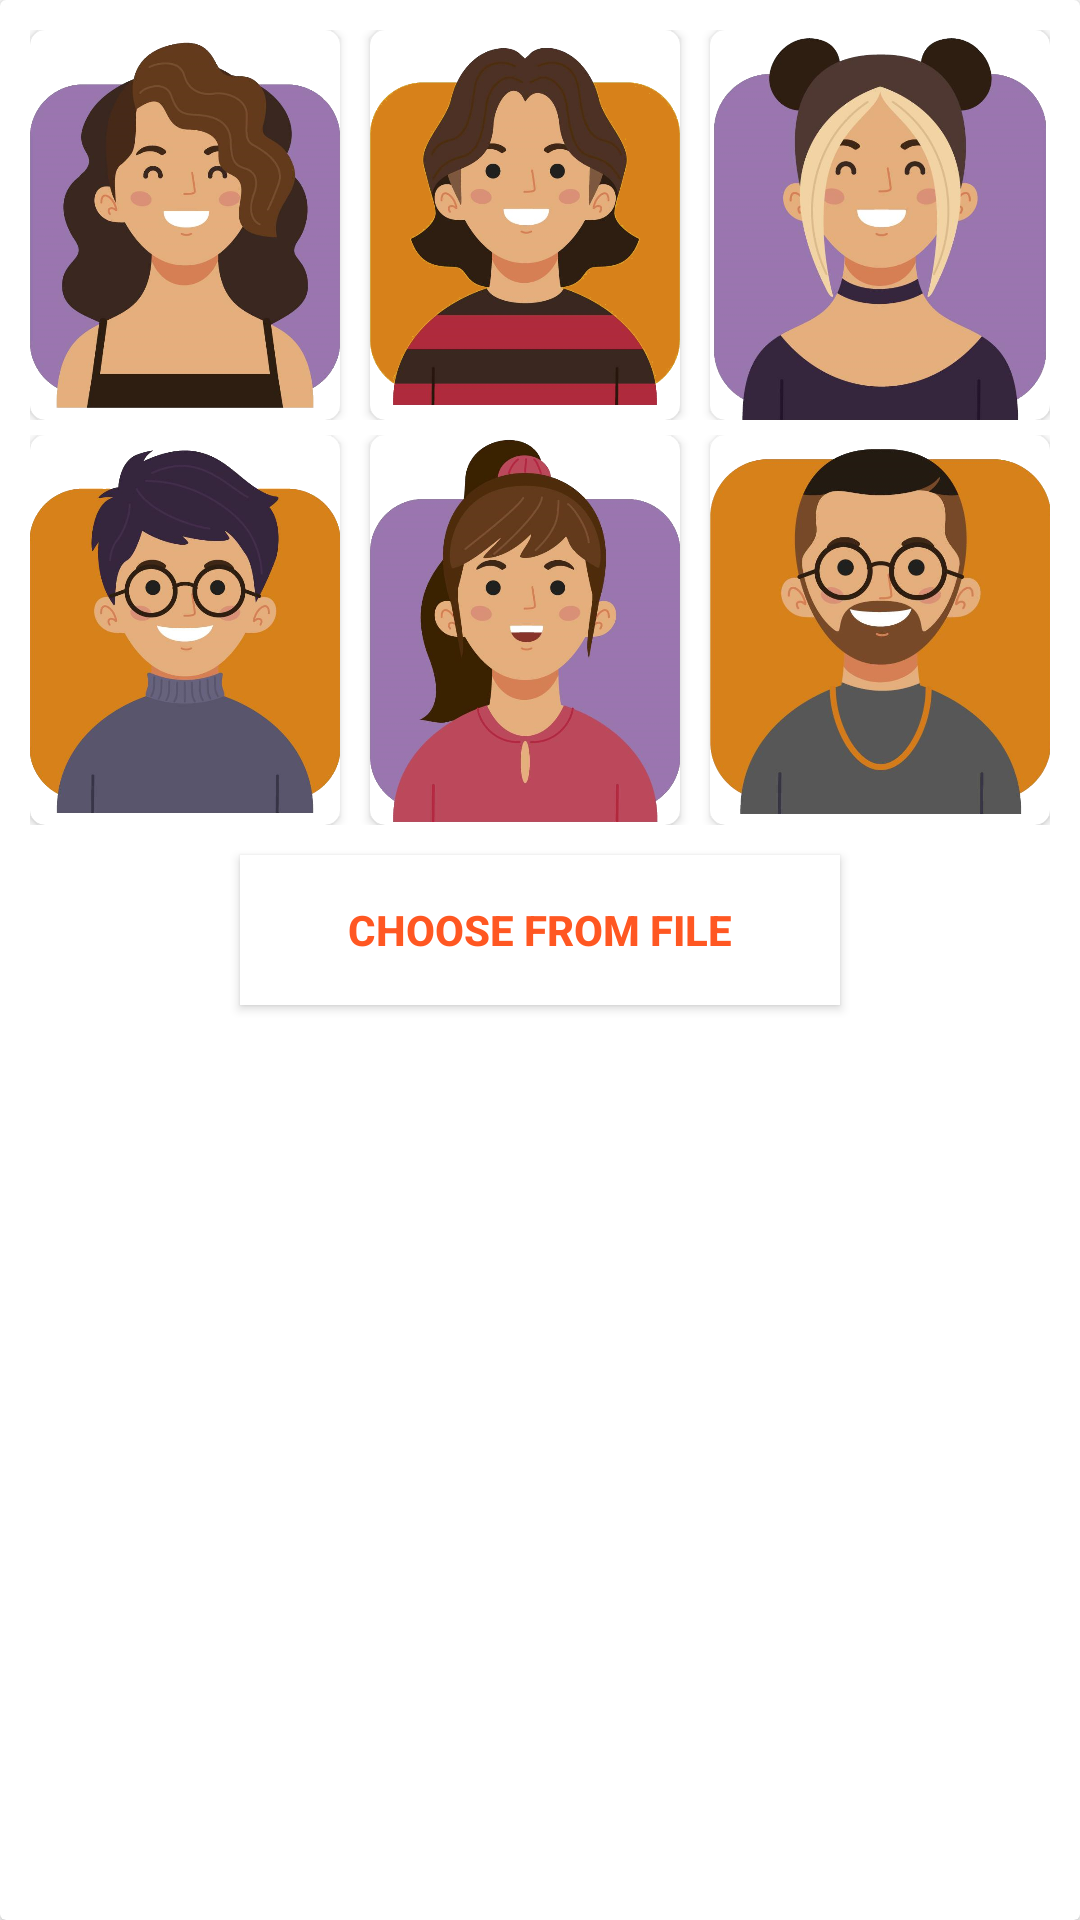

Produce the Android XML layout that renders to this screen, including the resource entries it uses.
<!-- AndroidManifest.xml: application theme Theme.Major_project -->
<!-- res/layout/profile_pic_select_layout.xml -->
<?xml version="1.0" encoding="utf-8"?>
<androidx.cardview.widget.CardView
    xmlns:android="http://schemas.android.com/apk/res/android"
    xmlns:app="http://schemas.android.com/apk/res-auto"
    android:layout_width="match_parent"
    android:layout_height="350dp"
    android:id="@+id/profile_pic_layout"
    >
<LinearLayout
    android:layout_width="match_parent"
    android:layout_height="match_parent"
    android:orientation="vertical"
    android:padding="10dp"
    >
    <LinearLayout
        android:layout_width="match_parent"
        android:layout_height="130dp"
        android:orientation="horizontal"
        android:layout_marginBottom="5dp"
        >
        <androidx.cardview.widget.CardView
            android:id="@+id/pic1"
            android:layout_width="match_parent"
            android:layout_height="match_parent"
            android:layout_weight="1"
            app:cardCornerRadius="5dp"
            android:layout_marginRight="10dp"
            >
            <ImageView
                android:layout_width="match_parent"
                android:layout_height="match_parent"
                android:src="@drawable/person1"
                />
        </androidx.cardview.widget.CardView>
        <androidx.cardview.widget.CardView
            android:id="@+id/pic2"
            android:layout_width="match_parent"
            android:layout_height="match_parent"
            android:layout_weight="1"
            android:layout_marginRight="10dp"
            app:cardCornerRadius="5dp"
            >
            <ImageView
                android:layout_width="match_parent"
                android:layout_height="match_parent"
                android:src="@drawable/person2"
                />
        </androidx.cardview.widget.CardView>
        <androidx.cardview.widget.CardView
            android:id="@+id/pic3"
            android:layout_width="match_parent"
            android:layout_height="match_parent"
            android:layout_weight="1"
            app:cardCornerRadius="5dp"
            >
            <ImageView
                android:layout_width="match_parent"
                android:layout_height="match_parent"
                android:src="@drawable/person3"
                />
        </androidx.cardview.widget.CardView>

    </LinearLayout>
    <LinearLayout
        android:layout_width="match_parent"
        android:layout_height="130dp"
        android:orientation="horizontal">
        <androidx.cardview.widget.CardView
            android:id="@+id/pic4"
            android:layout_width="match_parent"
            android:layout_height="match_parent"
            android:layout_weight="1"
            app:cardCornerRadius="5dp"
            android:layout_marginRight="10dp"
            >
            <ImageView
                android:layout_width="match_parent"
                android:layout_height="match_parent"
                android:src="@drawable/person4"
                />
        </androidx.cardview.widget.CardView>
        <androidx.cardview.widget.CardView
            android:id="@+id/pic5"
            android:layout_width="match_parent"
            android:layout_height="match_parent"
            android:layout_weight="1"
            android:layout_marginRight="10dp"
            app:cardCornerRadius="5dp"
            >
            <ImageView
                android:layout_width="match_parent"
                android:layout_height="match_parent"
                android:src="@drawable/person5"
                />
        </androidx.cardview.widget.CardView>
        <androidx.cardview.widget.CardView
            android:id="@+id/pic6"
            android:layout_width="match_parent"
            android:layout_height="match_parent"
            android:layout_weight="1"
            app:cardCornerRadius="5dp"
            >
            <ImageView
                android:layout_width="match_parent"
                android:layout_height="match_parent"
                android:src="@drawable/person6"
                />
        </androidx.cardview.widget.CardView>

    </LinearLayout>
    <androidx.appcompat.widget.AppCompatButton
        android:id="@+id/custom_choose"
        android:layout_width="200dp"
        android:layout_height="50dp"
        android:background="@color/white"
        android:layout_gravity="center"
        android:text="Choose from file"
        android:textStyle="bold"
        android:layout_marginTop="10dp"
        android:textColor="@color/orange"/>
</LinearLayout>

</androidx.cardview.widget.CardView>
<!-- resources referenced by this layout -->
<resources>
  <color name="orange">#ff5722</color>
  <color name="white">#FFFFFFFF</color>
  <!-- drawable person1: png bitmap (drawable, 234751 bytes) -->
  <!-- drawable person2: png bitmap (drawable, 223762 bytes) -->
  <!-- drawable person3: png bitmap (drawable, 246818 bytes) -->
  <!-- drawable person4: png bitmap (drawable, 245321 bytes) -->
  <!-- drawable person5: png bitmap (drawable, 241723 bytes) -->
  <!-- drawable person6: png bitmap (drawable, 256823 bytes) -->
  <style name="Theme.Major_project" parent="Base.Theme.Major_project">
      </style>
  <style name="Base.Theme.Major_project" parent="Theme.MaterialComponents.Light.NoActionBar">
          
          <item name="colorPrimary">@color/orange</item>
          <item name="colorPrimaryVariant">@color/green_dark</item>
          <item name="colorOnPrimary">@color/white</item>
          
          <item name="colorSecondary">@color/blue</item>
          <item name="colorSecondaryVariant">@color/blue_dark</item>
          <item name="colorOnSecondary">@color/black</item>
          
          <item name="android:statusBarColor" tools:targetApi="l">@color/orange</item>
          
      </style>
  <color name="green_dark">#003300</color>
  <color name="blue">#0288D1</color>
  <color name="blue_dark">#005B9F</color>
  <color name="black">#FF000000</color>
</resources>
